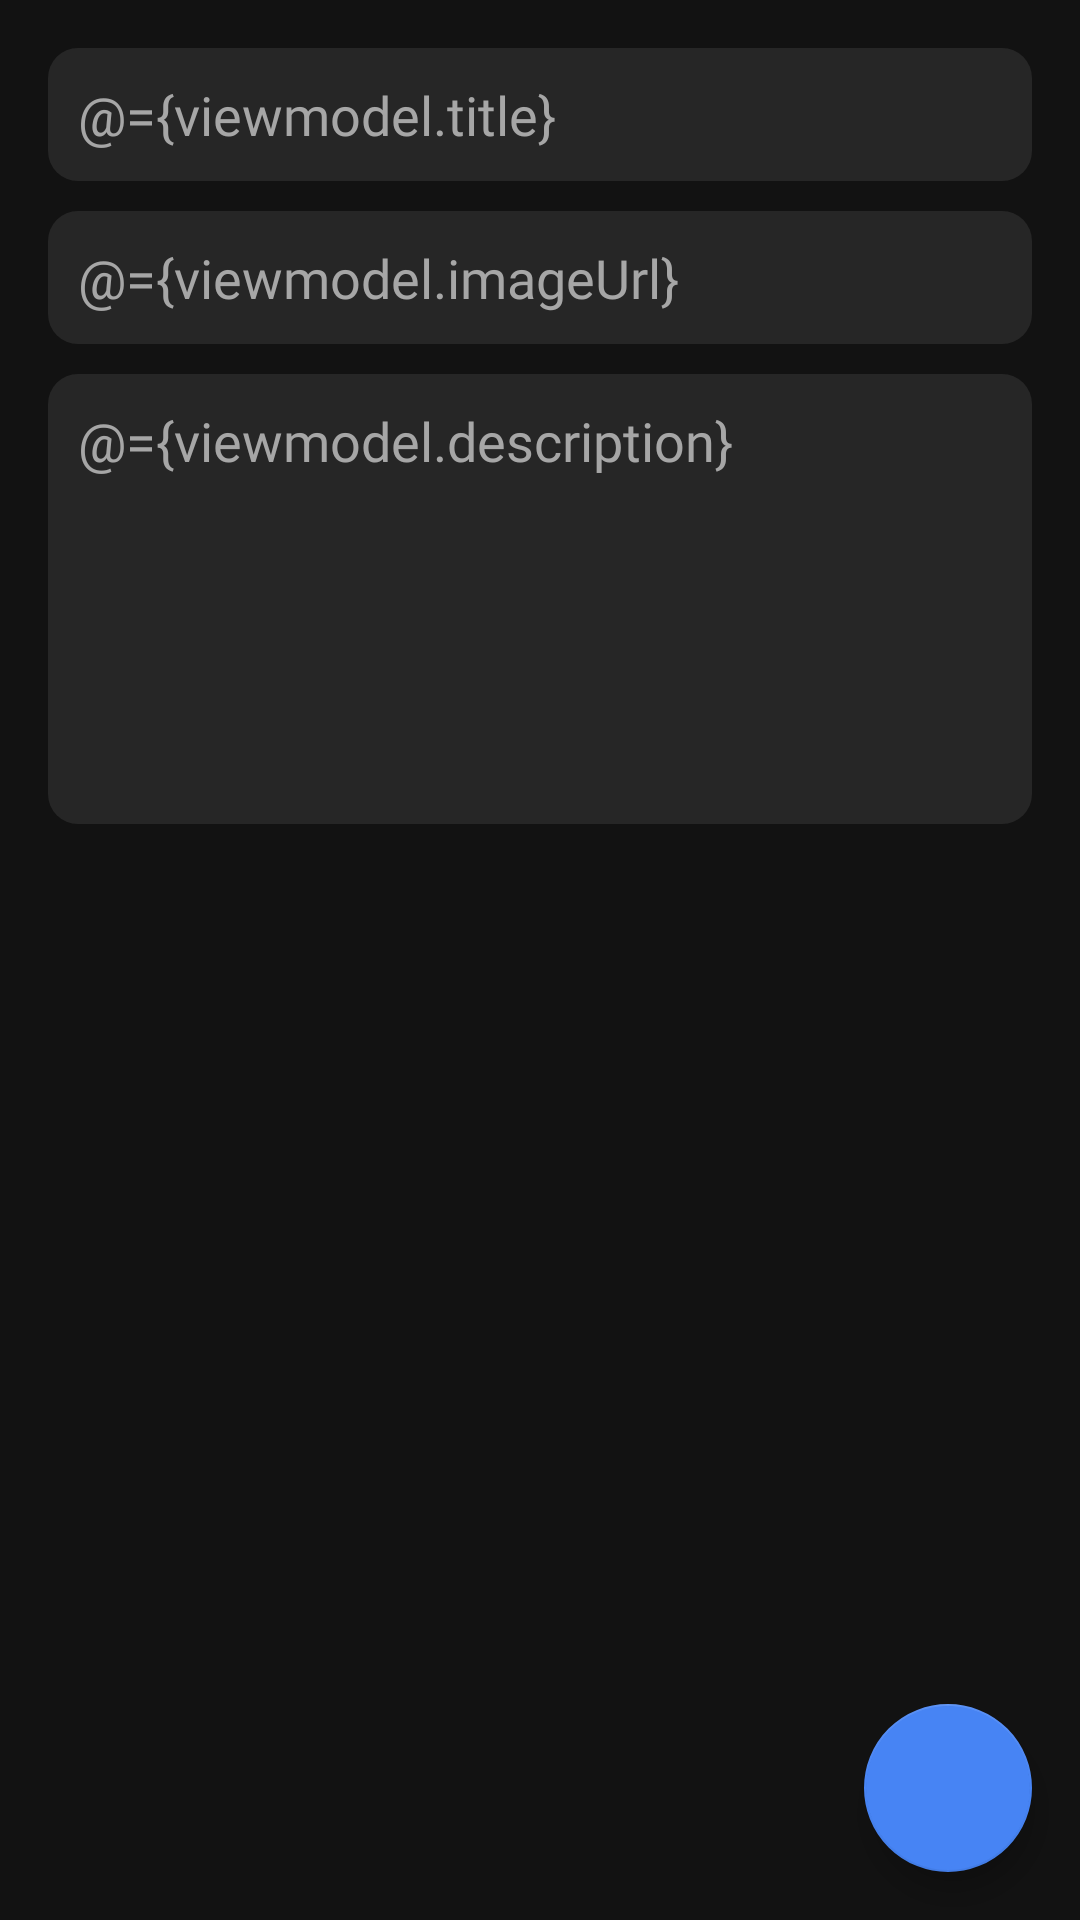

Write the Android layout XML for this screen, with the resource values it uses.
<!-- AndroidManifest.xml: application theme AppTheme -->
<!-- res/layout/add_note_fragment.xml -->
<?xml version="1.0" encoding="utf-8"?>
<layout xmlns:android="http://schemas.android.com/apk/res/android"
    xmlns:app="http://schemas.android.com/apk/res-auto">

    <data>

        <import type="android.view.View" />

        <variable
            name="viewmodel"
            type="com.task.noteapp.features.notes.ui.addnote.AddNoteViewModel" />
    </data>

    <androidx.coordinatorlayout.widget.CoordinatorLayout
        android:id="@+id/coordinator_layout"
        android:layout_width="match_parent"
        android:layout_height="match_parent">

        <ScrollView
            android:id="@+id/main_content"
            android:layout_width="match_parent"
            android:layout_height="match_parent">

            <androidx.constraintlayout.widget.ConstraintLayout
                android:layout_width="match_parent"
                android:layout_height="wrap_content"
                android:paddingLeft="@dimen/activity_horizontal_margin"
                android:paddingTop="@dimen/activity_vertical_margin"
                android:paddingRight="@dimen/activity_horizontal_margin"
                android:paddingBottom="@dimen/activity_vertical_margin">

                <EditText
                    android:id="@+id/add_note_title_edit_text"
                    android:layout_width="match_parent"
                    android:layout_height="wrap_content"
                    android:background="@drawable/input_bg"
                    android:fontFamily="@font/circularstdbold"
                    android:hint="@string/title_hint"
                    android:imeOptions="flagNoExtractUi"
                    android:inputType="text"
                    android:maxLines="1"
                    android:text="@={viewmodel.title}"
                    android:textColor="@color/light_grey"
                    android:textColorHint="@color/light_grey"
                    app:layout_constraintStart_toStartOf="parent"
                    app:layout_constraintTop_toTopOf="parent" />

                <EditText
                    android:id="@+id/add_note_image_url_edit_text"
                    android:layout_width="match_parent"
                    android:layout_height="wrap_content"
                    android:layout_marginTop="10dp"
                    android:background="@drawable/input_bg"
                    android:fontFamily="@font/circularstdbook"
                    android:hint="@string/image_url_hint"
                    android:imeOptions="flagNoExtractUi"
                    android:inputType="textUri"
                    android:maxLines="1"
                    android:text="@={viewmodel.imageUrl}"
                    android:textColor="@color/light_grey"
                    android:textColorHint="@color/light_grey"
                    app:layout_constraintStart_toStartOf="parent"
                    app:layout_constraintTop_toBottomOf="@id/add_note_title_edit_text" />


                <EditText
                    android:id="@+id/add_note_description_edit_text"
                    android:layout_width="match_parent"
                    android:layout_height="150dp"
                    android:layout_marginTop="10dp"
                    android:background="@drawable/input_bg"
                    android:fontFamily="@font/circularstdbook"
                    android:gravity="top"
                    android:hint="@string/description_hint"
                    android:imeOptions="flagNoExtractUi"
                    android:text="@={viewmodel.description}"
                    android:textColor="@color/light_grey"
                    android:textColorHint="@color/light_grey"
                    app:layout_constraintStart_toStartOf="parent"
                    app:layout_constraintTop_toBottomOf="@id/add_note_image_url_edit_text" />


            </androidx.constraintlayout.widget.ConstraintLayout>
        </ScrollView>

        <com.google.android.material.floatingactionbutton.FloatingActionButton
            android:id="@+id/save_note_fab"
            android:layout_width="wrap_content"
            android:layout_height="wrap_content"
            android:layout_margin="@dimen/fab_margin"
            android:onClick="@{() -> viewmodel.saveNote()}"
            android:src="@drawable/ic_done"
            app:fabSize="normal"
            app:layout_anchor="@id/main_content"
            app:layout_anchorGravity="bottom|right|end" />
    </androidx.coordinatorlayout.widget.CoordinatorLayout>
</layout>
<!-- resources referenced by this layout -->
<resources>
  <color name="light_grey">#A6A6A6</color>
  <dimen name="activity_horizontal_margin">16dp</dimen>
  <dimen name="activity_vertical_margin">16dp</dimen>
  <dimen name="fab_margin">16dp</dimen>
  <!-- drawable input_bg (drawable) -->
  <?xml version="1.0" encoding="utf-8"?>
  <selector xmlns:android="http://schemas.android.com/apk/res/android">
      <item>
          <shape android:shape="rectangle">
              <solid android:color="@color/input_bg_color" />
              <corners android:radius="10dp" />
              <padding android:bottom="10dp" android:left="10dp" android:right="10dp" android:top="10dp" />
          </shape>
      </item>
  </selector>
  <string name="description_hint">Description</string>
  <string name="image_url_hint">Image link</string>
  <string name="title_hint">Title</string>
  <style name="AppTheme" parent="Theme.MaterialComponents.Light.NoActionBar">
          
          <item name="colorPrimary">@color/colorPrimary</item>
          <item name="colorPrimaryVariant">@color/colorPrimaryDark</item>
          <item name="colorOnPrimary">@color/white</item>
          
          <item name="colorSecondary">@color/blue</item>
          <item name="colorSecondaryVariant">@color/blue</item>
          <item name="colorOnSecondary">@color/white</item>
          
          <item name="android:statusBarColor" tools:targetApi="l">?attr/colorPrimaryVariant</item>
          
          <item name="android:windowBackground">@color/background</item>
          <item name="colorControlNormal">@color/background</item>
      </style>
  <color name="input_bg_color">#262626</color>
  <color name="colorPrimary">#252525</color>
  <color name="colorPrimaryDark">#121212</color>
  <color name="white">#FFFFFFFF</color>
  <color name="blue">#4784F4</color>
  <color name="background">#121212</color>
</resources>
